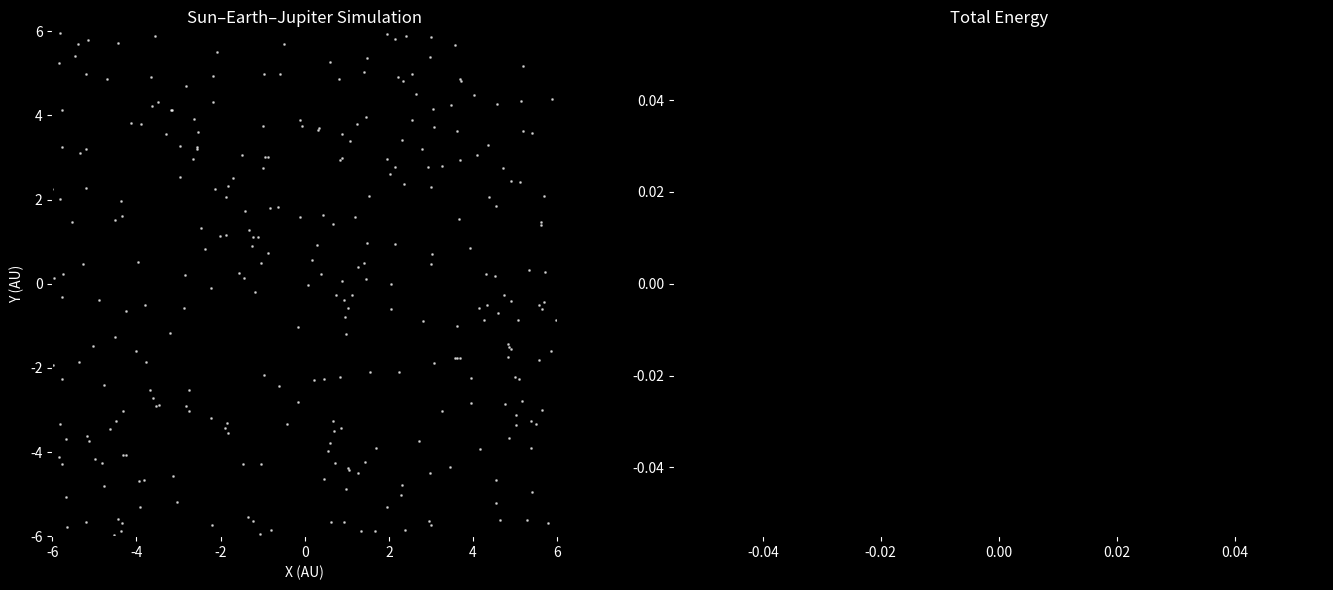

This figure's Python source:
import numpy as np
import matplotlib.pyplot as plt
from matplotlib.animation import FuncAnimation


# Constants
G = 6.67430e-11
AU = 1.496e11


# Masses
M_sun = 1.989e30
M_earth = 5.972e24
M_jupiter = 1.898e27


# Initial Positions (meters)
r_sun = np.array([0.0, 0.0])
r_earth = np.array([1.0 * AU, 0.0])
r_jupiter = np.array([5.2 * AU, 0.0])


# Initial Velocities (m/s)
v_sun = np.array([0.0, 0.0])
v_earth = np.array([0.0, 29780.0])
v_jupiter = np.array([0.0, 13070.0])


# Time Setup
dt = 60 * 60 * 48   # 12 hours
steps = 5000


# Storage
earth_positions = []
sun_positions = []
jupiter_positions = []
energies = []


# Acceleration Function
def acceleration(r1, r2, m2):
    r = r2 - r1
    dist = np.linalg.norm(r)
    return G * m2 * r / dist**3

# Initial accelerations
a_sun = acceleration(r_sun, r_earth, M_earth) + acceleration(r_sun, r_jupiter, M_jupiter)
a_earth = acceleration(r_earth, r_sun, M_sun) + acceleration(r_earth, r_jupiter, M_jupiter)
a_jupiter = acceleration(r_jupiter, r_sun, M_sun) + acceleration(r_jupiter, r_earth, M_earth)


# Simulation (Verlet)
for _ in range(steps):

    # Update positions
    r_sun += v_sun * dt + 0.5 * a_sun * dt**2
    r_earth += v_earth * dt + 0.5 * a_earth * dt**2
    r_jupiter += v_jupiter * dt + 0.5 * a_jupiter * dt**2

    # New accelerations
    new_a_sun = acceleration(r_sun, r_earth, M_earth) + acceleration(r_sun, r_jupiter, M_jupiter)
    new_a_earth = acceleration(r_earth, r_sun, M_sun) + acceleration(r_earth, r_jupiter, M_jupiter)
    new_a_jupiter = acceleration(r_jupiter, r_sun, M_sun) + acceleration(r_jupiter, r_earth, M_earth)

    # Update velocities
    v_sun += 0.5 * (a_sun + new_a_sun) * dt
    v_earth += 0.5 * (a_earth + new_a_earth) * dt
    v_jupiter += 0.5 * (a_jupiter + new_a_jupiter) * dt

    # Update accelerations
    a_sun = new_a_sun
    a_earth = new_a_earth
    a_jupiter = new_a_jupiter

    # Store positions
    sun_positions.append(r_sun.copy())
    earth_positions.append(r_earth.copy())
    jupiter_positions.append(r_jupiter.copy())

    # Energy
    def energy(r1, r2, m1, m2):
        return -G * m1 * m2 / np.linalg.norm(r1 - r2)

    KE = (0.5 * M_sun * np.linalg.norm(v_sun)**2 +
          0.5 * M_earth * np.linalg.norm(v_earth)**2 +
          0.5 * M_jupiter * np.linalg.norm(v_jupiter)**2)

    PE = (energy(r_sun, r_earth, M_sun, M_earth) +
          energy(r_sun, r_jupiter, M_sun, M_jupiter) +
          energy(r_earth, r_jupiter, M_earth, M_jupiter))

    energies.append(KE + PE)

# Convert to arrays
sun_positions = np.array(sun_positions)
earth_positions = np.array(earth_positions)
jupiter_positions = np.array(jupiter_positions)
energies = np.array(energies)


# Barycenter Frame
barycenter = (
    M_sun * sun_positions +
    M_earth * earth_positions +
    M_jupiter * jupiter_positions
) / (M_sun + M_earth + M_jupiter)

sun_positions = (sun_positions - barycenter) / AU
earth_positions = (earth_positions - barycenter) / AU
jupiter_positions = (jupiter_positions - barycenter) / AU


# Plot Setup 
fig, (ax, ax_energy) = plt.subplots(1, 2, figsize=(14, 6))

fig.patch.set_facecolor('black')
ax.set_facecolor('black')
ax_energy.set_facecolor('black')

# Star field
np.random.seed(1)
ax.scatter(np.random.uniform(-6,6,300),
           np.random.uniform(-6,6,300),
           color='white', s=1, alpha=0.6)

ax.set_xlim(-6, 6)
ax.set_ylim(-6, 6)

# Planets
sun_dot, = ax.plot([], [], 'o', color='yellow', markersize=10)
earth_dot, = ax.plot([], [], 'o', color='blue', markersize=5)
jupiter_dot, = ax.plot([], [], 'o', color='orange', markersize=7)

earth_trail, = ax.plot([], [], color='cyan', alpha=0.6)
jupiter_trail, = ax.plot([], [], color='orange', alpha=0.4)

# Text
text = ax.text(0.02, 0.90, '', transform=ax.transAxes, color='white', family='monospace')

ax.set_title("Sun–Earth–Jupiter Simulation", color='white')
ax.set_xlabel("X (AU)", color='white')
ax.set_ylabel("Y (AU)", color='white')
ax.tick_params(colors='white')
ax.set_aspect('equal')

# Energy plot
energy_line, = ax_energy.plot([], [], color='white')
ax_energy.set_title("Total Energy", color='white')
ax_energy.tick_params(colors='white')


# Animation
def update(frame):

    sun_dot.set_data([sun_positions[frame,0]], [sun_positions[frame,1]])
    earth_dot.set_data([earth_positions[frame,0]], [earth_positions[frame,1]])
    jupiter_dot.set_data([jupiter_positions[frame,0]], [jupiter_positions[frame,1]])

    start = max(0, frame-300)

    earth_trail.set_data(earth_positions[start:frame,0], earth_positions[start:frame,1])
    jupiter_trail.set_data(jupiter_positions[start:frame,0], jupiter_positions[start:frame,1])

    text.set_text(
        f"Earth: ({earth_positions[frame,0]:.2f}, {earth_positions[frame,1]:.2f}) AU\n"
        f"Jupiter: ({jupiter_positions[frame,0]:.2f}, {jupiter_positions[frame,1]:.2f}) AU"
    )

    energy_line.set_data(range(frame), energies[:frame])
    ax_energy.relim()
    ax_energy.autoscale_view()

    return sun_dot, earth_dot, jupiter_dot, earth_trail, jupiter_trail, text, energy_line

ani = FuncAnimation(fig, update, frames=len(sun_positions), interval=15, blit=False)

plt.tight_layout()
plt.show()
